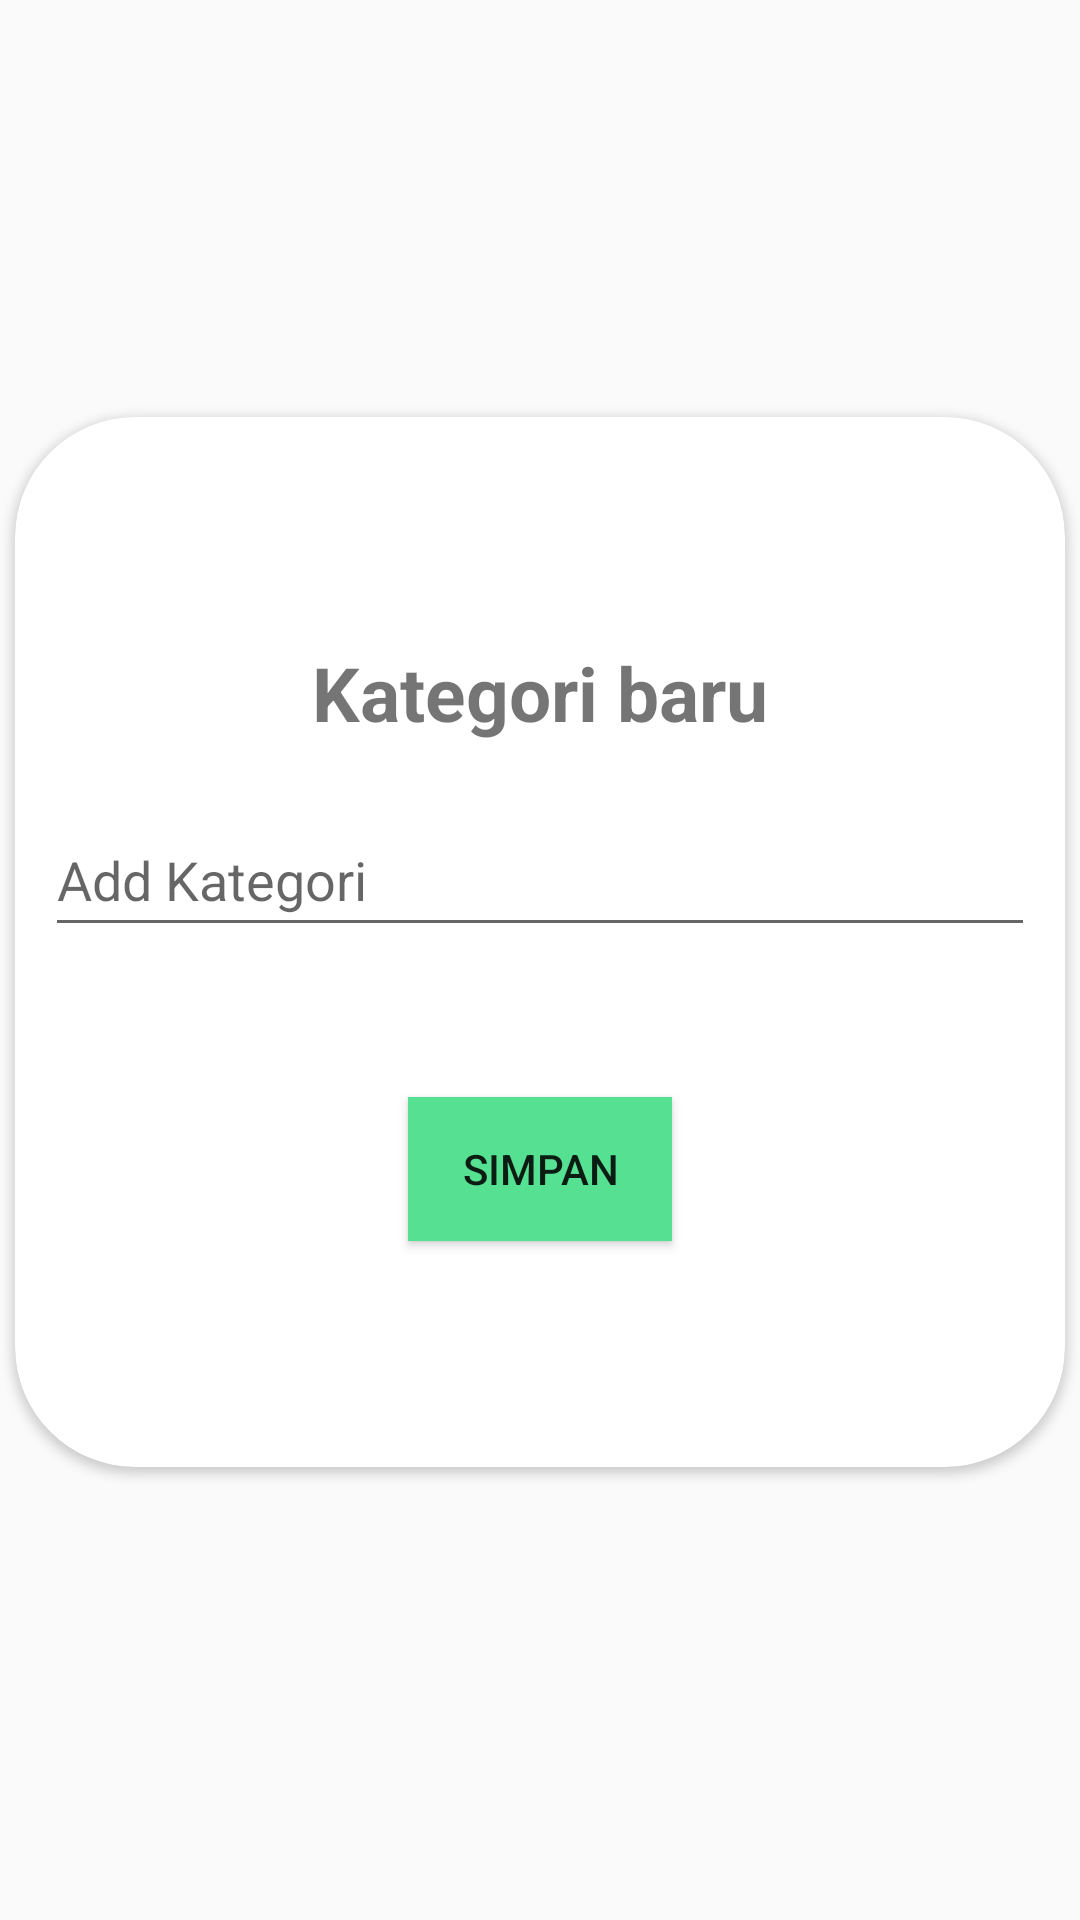

The Android layout XML behind this screen, and the referenced resources:
<!-- AndroidManifest.xml: application theme AppTheme -->
<!-- res/layout/activity_tambah_content.xml -->
<?xml version="1.0" encoding="utf-8"?>
<RelativeLayout xmlns:android="http://schemas.android.com/apk/res/android"
    xmlns:app="http://schemas.android.com/apk/res-auto"
    xmlns:tools="http://schemas.android.com/tools"
    android:layout_width="match_parent"
    android:layout_height="match_parent"
    android:background="@drawable/background2"
    tools:context=".TambahContentActivity">

    <ImageButton
        android:id="@+id/btnClose"
        android:layout_width="wrap_content"
        android:layout_height="wrap_content"
        android:layout_alignParentEnd="true"
        android:layout_marginTop="16dp"
        android:layout_marginEnd="16dp"
        android:background="@android:color/transparent"
        android:minWidth="48dp"
        android:minHeight="48dp"
        android:src="@drawable/close"
        android:contentDescription="Tutup" />

    <LinearLayout
        android:layout_width="match_parent"
        android:layout_height="500dp"
        android:gravity="center"
        android:layout_below="@+id/btnClose"
        android:orientation="vertical">

        <androidx.cardview.widget.CardView
            android:layout_width="350dp"
            android:layout_height="350dp"
            app:cardCornerRadius="40dp"
            >

            <LinearLayout
                android:layout_width="match_parent"
                android:layout_height="350dp"
                android:orientation="vertical"
                android:gravity="center"
                >

                
                <TextView
                    android:id="@+id/KategoriAdd"
                    android:layout_width="wrap_content"
                    android:layout_height="wrap_content"
                    android:text="Kategori baru"
                    android:textStyle="bold"
                    android:textSize="25sp"/>


                
                <com.google.android.material.textfield.TextInputEditText
                    android:id="@+id/AddKategoriBaru"
                    android:layout_width="match_parent"
                    android:layout_height="wrap_content"
                    android:layout_below="@id/KategoriAdd"
                    android:layout_marginTop="20dp"
                    android:hint="Add Kategori"
                    android:layout_marginStart="10dp"
                    android:layout_marginEnd="10dp"
                    android:minHeight="48dp" />

                <Button
                    android:id="@+id/SimpanKategori"
                    android:layout_width="wrap_content"
                    android:layout_height="wrap_content"
                    android:text="Simpan"
                    android:background="@color/menu_icon_color"
                    android:layout_below="@id/AddKategoriBaru"
                    android:layout_centerHorizontal="true"
                    android:layout_marginTop="50dp"/>
            </LinearLayout>

        </androidx.cardview.widget.CardView>

    </LinearLayout>

</RelativeLayout>
<!-- resources referenced by this layout -->
<resources>
  <color name="menu_icon_color">#55E092</color>
  <style name="AppTheme" parent="Theme.AppCompat.Light.NoActionBar">
          <item name="colorPrimary">#FFFFFFFF</item>
          <item name="colorPrimaryDark">#FFFFFFFF</item>
          <item name="colorAccent">#55E092</item>
          <item name="android:statusBarColor">@android:color/white</item>
      </style>
</resources>
